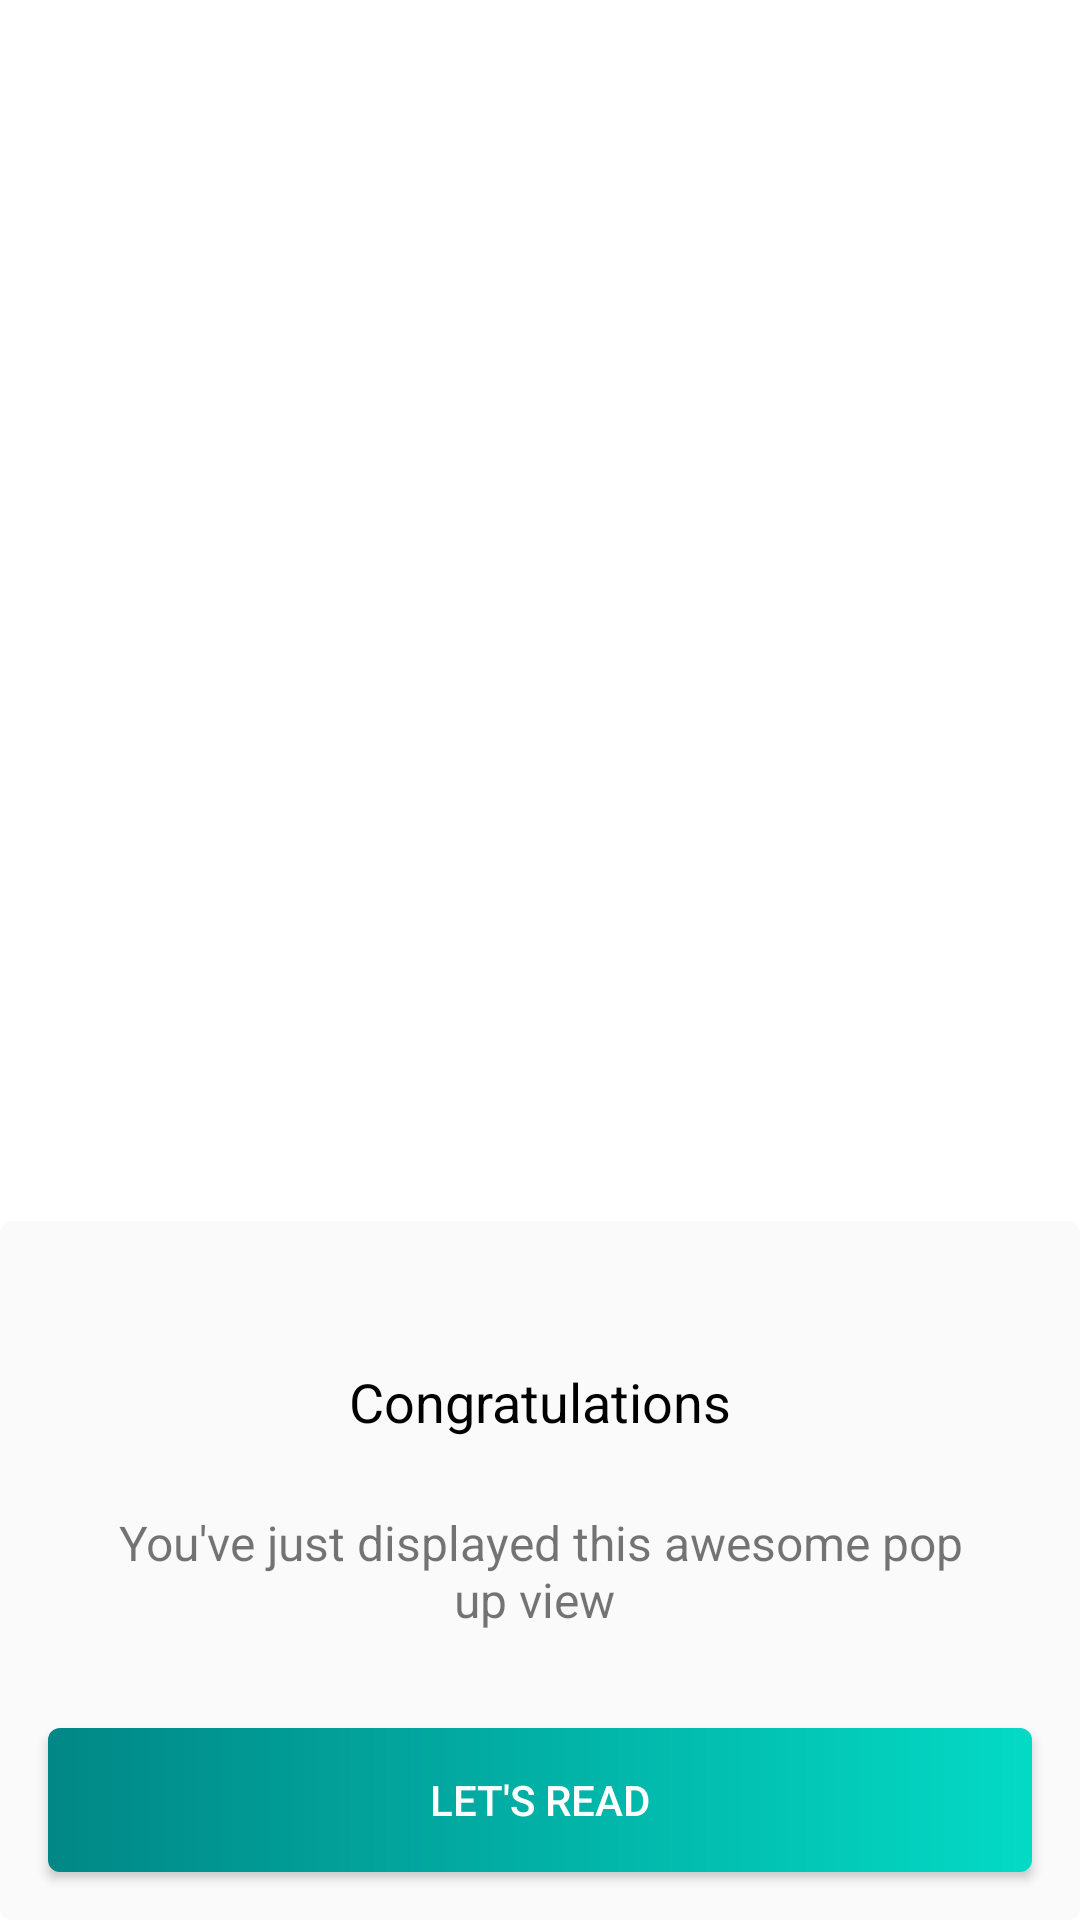

Write the Android layout XML for this screen, with the resource values it uses.
<!-- AndroidManifest.xml: application theme Theme.HotelManagerNith -->
<!-- res/layout/custom_dialog.xml -->
<?xml version="1.0" encoding="utf-8"?>
<LinearLayout xmlns:android="http://schemas.android.com/apk/res/android"
    xmlns:app="http://schemas.android.com/apk/res-auto"
    android:layout_width="280dp"
    android:layout_height="wrap_content"
    android:layout_gravity="center"
    >

    <FrameLayout
        android:layout_width="fill_parent"
        android:layout_height="fill_parent"
        android:background="@android:color/transparent"
        android:orientation="vertical">

        <androidx.cardview.widget.CardView
            android:layout_width="match_parent"
            android:layout_height="wrap_content"
            app:cardCornerRadius="4dp"
            android:layout_marginTop="32dp"
            android:id="@+id/congratulation_card"
            app:cardBackgroundColor="#FAFAFA"
            app:cardElevation="0dp"
            android:layout_gravity="bottom">
            <LinearLayout
                android:layout_width="match_parent"
                android:layout_height="match_parent"
                android:orientation="vertical"
                >
                <TextView
                    android:id="@+id/title"
                    android:layout_width="wrap_content"
                    android:layout_height="wrap_content"
                    android:layout_gravity="center"
                    android:textSize="18sp"
                    android:textColor="@android:color/primary_text_light"
                    android:layout_marginTop="48dp"
                    android:text="Congratulations"/>
                <TextView
                    android:id="@+id/message"
                    android:layout_width="wrap_content"
                    android:layout_height="wrap_content"
                    android:layout_gravity="center"
                    android:layout_marginTop="24dp"
                    android:layout_marginLeft="32dp"
                    android:textSize="16sp"
                    android:layout_marginRight="32dp"
                    android:gravity="center"
                    android:text="You've just displayed this awesome pop up view "
                    />
                <Button
                    android:id="@+id/read_btn"
                    android:layout_width="match_parent"
                    android:layout_height="wrap_content"
                    android:text="Let's read"
                    android:layout_marginTop="32dp"
                    android:layout_marginRight="16dp"
                    android:layout_marginLeft="16dp"
                    android:layout_marginBottom="16dp"
                    android:textColor="@android:color/white"
                    android:background="@drawable/primary_button"
                    />
            </LinearLayout>
        </androidx.cardview.widget.CardView>



    </FrameLayout>
</LinearLayout>
<!-- resources referenced by this layout -->
<resources>
  <!-- drawable primary_button (drawable) -->
  <?xml version="1.0" encoding="utf-8"?>
  <shape xmlns:android="http://schemas.android.com/apk/res/android">
      <corners
          android:radius="4dp" />
      <gradient
          android:startColor="@color/teal_700"
          android:endColor="@color/teal_200"  />
      <padding
          android:left="10dp"
          android:top="10dp"
          android:right="10dp"
          android:bottom="10dp" />
  </shape>
  <style name="Theme.HotelManagerNith" parent="Theme.MaterialComponents.DayNight.NoActionBar">
          
          <item name="colorPrimary">@color/purple_500</item>
          <item name="colorPrimaryVariant">@color/purple_700</item>
          <item name="colorOnPrimary">@color/white</item>
          
          <item name="colorSecondary">@color/teal_200</item>
          <item name="colorSecondaryVariant">@color/teal_700</item>
          <item name="colorOnSecondary">@color/black</item>
          
          <item name="android:statusBarColor" tools:targetApi="l">?attr/colorPrimaryVariant</item>
          
  
          <item name="android:orientation">vertical</item>
      </style>
  <color name="teal_700">#FF018786</color>
  <color name="teal_200">#FF03DAC5</color>
  <color name="purple_500">#FF6200EE</color>
  <color name="purple_700">#FF3700B3</color>
  <color name="white">#FFFFFF</color>
  <color name="black">#FF000000</color>
</resources>
